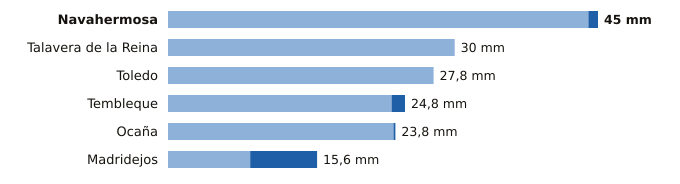

The file beside this chart, header and first rows:
estacion, provincia, indicativo, mm_6_dias_anteriores, mm_hoy, mm_7_dias, horas_de_hoy
Navahermosa, Toledo, 3305Y, 44.0, 1.0, 45.0, 3
Talavera de la Reina, Toledo, 3365A, 30.0, 0.0, 30.0, 3
Toledo, Toledo, 3260B, 27.8, 0.0, 27.8, 3
Tembleque, Toledo, 3245Y, 23.4, 1.4, 24.8, 3
Ocaña, Toledo, 3099Y, 23.6, 0.2, 23.8, 2
Madridejos, Toledo, 4067, 8.6, 7.0, 15.6, 3
